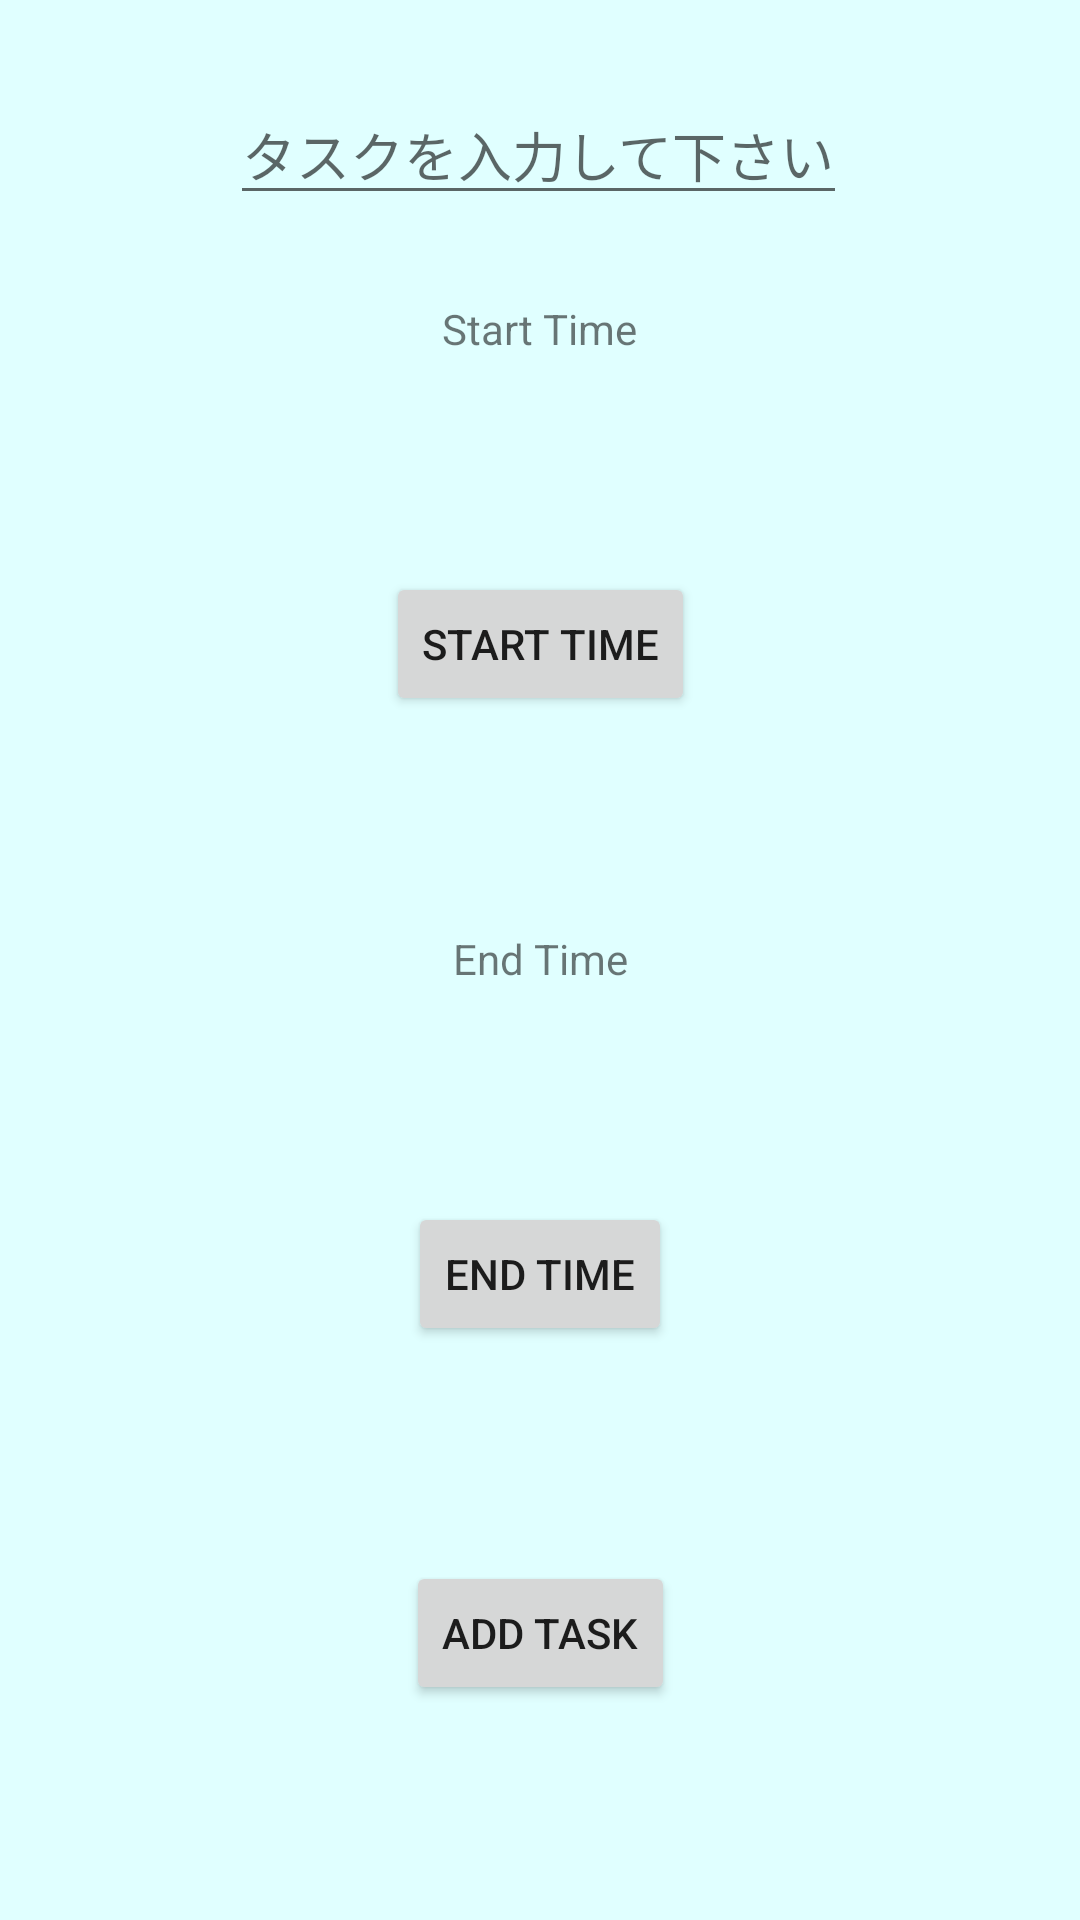

Write the Android layout XML for this screen, with the resource values it uses.
<!-- AndroidManifest.xml: application theme Theme.SleepTaskApp -->
<!-- res/layout/fragment_third.xml -->
<?xml version="1.0" encoding="utf-8"?>
<androidx.constraintlayout.widget.ConstraintLayout xmlns:android="http://schemas.android.com/apk/res/android"
    xmlns:app="http://schemas.android.com/apk/res-auto"
    xmlns:tools="http://schemas.android.com/tools"
    android:layout_width="match_parent"
    android:layout_height="match_parent"
    tools:context=".ThirdFragment"
    android:background="#e0ffff">

    


    <EditText
        android:id="@+id/edit_query"
        android:layout_width="wrap_content"
        android:layout_height="wrap_content"
        android:hint="@string/task"
        app:layout_constraintBottom_toTopOf="@id/textview_time"
        app:layout_constraintEnd_toEndOf="parent"
        app:layout_constraintHorizontal_bias="0.497"
        app:layout_constraintStart_toStartOf="parent"
        app:layout_constraintTop_toTopOf="parent" />

    <TextView
        android:id="@+id/textview_time"
        android:layout_width="wrap_content"
        android:layout_height="wrap_content"
        android:text="Start Time"
        app:layout_constraintBottom_toTopOf="@id/button_third"
        app:layout_constraintEnd_toEndOf="parent"
        app:layout_constraintStart_toStartOf="parent"
        app:layout_constraintTop_toTopOf="@id/edit_query" />


    <Button
        android:id="@+id/button_third"
        android:layout_width="wrap_content"
        android:layout_height="wrap_content"
        android:text="Start Time"
        app:layout_constraintEnd_toEndOf="parent"
        app:layout_constraintStart_toStartOf="parent"
        app:layout_constraintBottom_toTopOf="@+id/textview_end"
        app:layout_constraintTop_toBottomOf="@+id/textview_time" />

    <TextView
        android:id="@+id/textview_end"
        android:layout_width="wrap_content"
        android:layout_height="wrap_content"
        android:text="End Time"
        app:layout_constraintBottom_toTopOf="@id/button_end"
        app:layout_constraintEnd_toEndOf="parent"
        app:layout_constraintStart_toStartOf="parent"
        app:layout_constraintTop_toBottomOf="@id/button_third"/>


    <Button
        android:id="@+id/button_end"
        android:layout_width="wrap_content"
        android:layout_height="wrap_content"
        android:text="End Time"
        app:layout_constraintBottom_toTopOf="@id/button_add"
        app:layout_constraintTop_toBottomOf="@id/textview_end"
        app:layout_constraintEnd_toEndOf="parent"
        app:layout_constraintStart_toStartOf="parent" />

    <Button
        android:id="@+id/button_add"
        android:layout_width="wrap_content"
        android:layout_height="wrap_content"
        android:text="Add Task"
        app:layout_constraintTop_toBottomOf="@id/button_end"
        app:layout_constraintBottom_toBottomOf="parent"
        app:layout_constraintEnd_toEndOf="parent"
        app:layout_constraintStart_toStartOf="parent" />

</androidx.constraintlayout.widget.ConstraintLayout>
<!-- resources referenced by this layout -->
<resources>
  <string name="task">タスクを入力して下さい</string>
  <style name="Theme.SleepTaskApp" parent="Theme.MaterialComponents.DayNight.DarkActionBar">
          
          <item name="colorPrimary">@color/purple_500</item>
          <item name="colorPrimaryVariant">@color/purple_700</item>
          <item name="colorOnPrimary">@color/white</item>
          
          <item name="colorSecondary">@color/teal_200</item>
          <item name="colorSecondaryVariant">@color/teal_700</item>
          <item name="colorOnSecondary">@color/black</item>
          
          <item name="android:statusBarColor" tools:targetApi="l">?attr/colorPrimaryVariant</item>
          
      </style>
  <!-- not gathered from this repository: default colours our renderer supplied (Android Studio template values) -->
  <color name="purple_500">#FF6200EE</color>
  <color name="purple_700">#FF3700B3</color>
  <color name="teal_200">#FF03DAC5</color>
  <color name="teal_700">#FF018786</color>
  <color name="black">#FF000000</color>
  <color name="white">#FFFFFFFF</color>
</resources>
